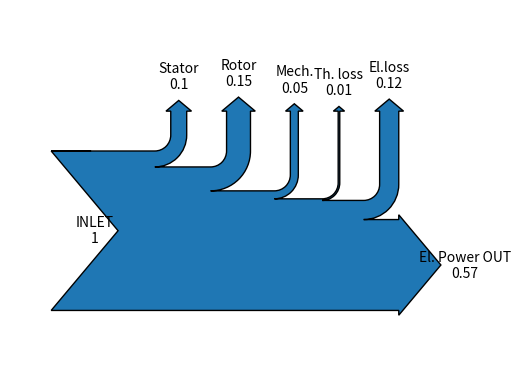

The script that saved this image:
import matplotlib as mpl
import matplotlib.pyplot as plt
from matplotlib.sankey import Sankey

Sankey(flows=[1, -0.1, -0.15, -0.05,-0.01,-0.12,-0.57],
   labels=['INLET', 'Stator', 'Rotor', 'Mech.', 'Th. loss', 'El.loss', 'El. Power OUT'],
   orientations=[ 0, 1, 1, 1,1, 1, 0]).finish()

# remove the frame in the sankey diagram:
a = plt.gca()
a.set_frame_on(False)

# Save it to pdf:
plt.savefig("sankey.pdf", bbox_inches='tight')